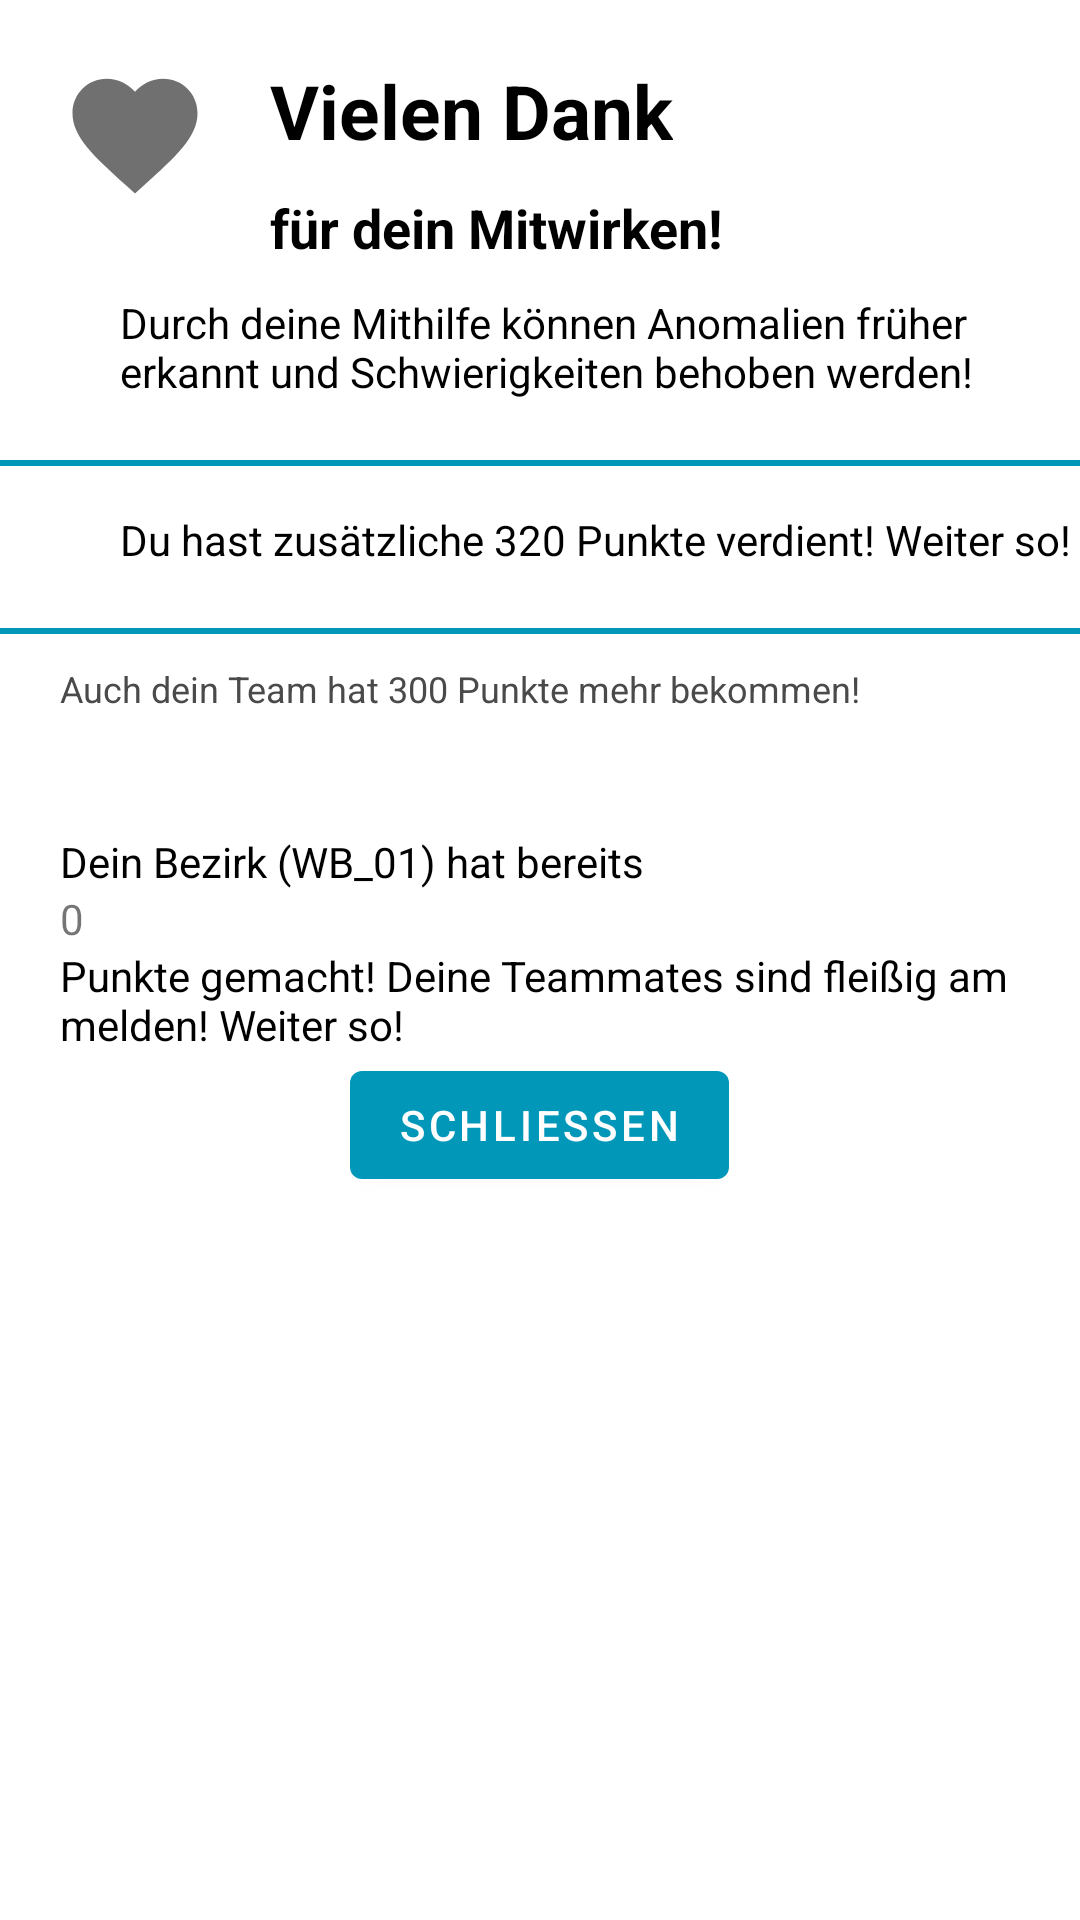

Reconstruct the res/layout file that produces this screen, plus the resources it refers to.
<!-- AndroidManifest.xml: application theme Theme.SmartCityStudyApp -->
<!-- res/layout/fragment_thankyou.xml -->
<?xml version="1.0" encoding="utf-8"?>
<LinearLayout xmlns:android="http://schemas.android.com/apk/res/android"
    xmlns:app="http://schemas.android.com/apk/res-auto"
    xmlns:tools="http://schemas.android.com/tools"
    android:layout_width="match_parent"
    android:layout_height="wrap_content"
    android:orientation="vertical">

    <RelativeLayout
        android:layout_width="match_parent"
        android:layout_height="wrap_content"
        android:layout_marginTop="20dp">

        <ImageView
            android:id="@+id/help_icon"
            android:layout_width="50dp"
            android:layout_height="50dp"
            android:layout_marginStart="20dp"
            android:layout_marginLeft="20dp"
            android:adjustViewBounds="true"
            android:src="@drawable/baseline_favorite_24" />

        <TextView
            android:id="@+id/heading"
            android:layout_width="wrap_content"
            android:layout_height="wrap_content"
            android:layout_marginStart="20dp"
            android:layout_marginLeft="20dp"
            android:layout_toRightOf="@+id/help_icon"
            android:text="@string/thank_you_header"
            android:textColor="@color/black"
            android:textSize="25sp"
            android:textStyle="bold" />

        <TextView
            android:layout_width="wrap_content"
            android:layout_height="wrap_content"
            android:layout_below="@+id/heading"
            android:layout_marginStart="20dp"
            android:layout_marginLeft="20dp"
            android:layout_marginTop="10dp"
            android:layout_toRightOf="@+id/help_icon"
            android:text="@string/thank_you_subheader"
            android:textColor="@color/black"
            android:textSize="18sp"
            android:textStyle="bold" />

    </RelativeLayout>


    <TextView
        android:layout_width="match_parent"
        android:layout_height="wrap_content"
        android:layout_marginStart="40dp"
        android:layout_marginLeft="40dp"
        android:layout_marginTop="10dp"
        android:text="@string/thank_you_description"
        android:textColor="@color/black"
        app:layout_constraintBottom_toBottomOf="parent"
        app:layout_constraintEnd_toEndOf="parent"
        app:layout_constraintStart_toStartOf="parent"
        app:layout_constraintTop_toTopOf="parent" />

    <View
        android:layout_width="match_parent"
        android:layout_height="2dp"
        android:layout_marginTop="20dp"
        android:layout_marginBottom="5dp"
        android:background="@color/main_blue" />

    <TextView
        android:layout_width="match_parent"
        android:layout_height="wrap_content"
        android:layout_marginStart="40dp"
        android:layout_marginLeft="40dp"
        android:layout_marginTop="10dp"
        android:text="@string/thank_you_points"
        android:textColor="@color/black"
        app:layout_constraintBottom_toBottomOf="parent"
        app:layout_constraintEnd_toEndOf="parent"
        app:layout_constraintStart_toStartOf="parent"
        app:layout_constraintTop_toTopOf="parent" />

    <View
        android:layout_width="match_parent"
        android:layout_height="2dp"
        android:layout_marginTop="20dp"
        android:layout_marginBottom="5dp"
        android:background="@color/main_blue" />


    <TextView
        android:layout_width="match_parent"
        android:layout_height="wrap_content"
        android:layout_marginStart="20dp"
        android:layout_marginTop="5dp"
        android:textSize="12sp"
        android:text="@string/thank_you_points_team"
        android:textColor="@color/grey"
      />

    <TextView
        android:layout_width="match_parent"
        android:layout_height="wrap_content"
        android:layout_marginStart="20dp"
        android:layout_marginTop="40dp"
        android:text="@string/thank_you_points_team_before"
        android:textColor="@color/black"
        />

    <TextView
        android:layout_width="wrap_content"
        android:layout_height="wrap_content"
        android:layout_marginStart="20dp"
        android:text="0"/>

    <TextView
        android:layout_width="match_parent"
        android:layout_height="wrap_content"
        android:layout_marginStart="20dp"
        android:text="@string/thank_you_points_team_after"
        android:textColor="@color/black"
        />

    <Button
        android:id="@+id/thankyou_button_close"
        android:layout_width="wrap_content"
        android:layout_height="wrap_content"
        android:layout_gravity="center_horizontal|bottom"
        android:text="@string/thank_you_close_button" />

</LinearLayout>
<!-- resources referenced by this layout -->
<resources>
  <color name="black">#FF000000</color>
  <color name="grey">#4A4A4A</color>
  <color name="main_blue">#0097B9</color>
  <!-- drawable baseline_favorite_24 (drawable) -->
  <vector xmlns:android="http://schemas.android.com/apk/res/android"
      android:width="24dp"
      android:height="24dp"
      android:viewportWidth="24"
      android:viewportHeight="24">
    <path
        android:fillColor="#707070"
        android:pathData="M12,21.35l-1.45,-1.32C5.4,15.36 2,12.28 2,8.5 2,5.42 4.42,3 7.5,3c1.74,0 3.41,0.81 4.5,2.09C13.09,3.81 14.76,3 16.5,3 19.58,3 22,5.42 22,8.5c0,3.78 -3.4,6.86 -8.55,11.54L12,21.35z"/>
  </vector>
  <string name="thank_you_close_button">Schließen</string>
  <string name="thank_you_description">Durch deine Mithilfe können Anomalien früher erkannt und Schwierigkeiten behoben werden!</string>
  <string name="thank_you_header">Vielen Dank</string>
  <string name="thank_you_points">Du hast zusätzliche 320 Punkte verdient! Weiter so!</string>
  <string name="thank_you_points_team">Auch dein Team hat 300 Punkte mehr bekommen!</string>
  <string name="thank_you_points_team_after">Punkte gemacht! Deine Teammates sind fleißig am melden! Weiter so!</string>
  <string name="thank_you_points_team_before">Dein Bezirk (WB_01) hat bereits </string>
  <string name="thank_you_subheader">für dein Mitwirken!</string>
  <style name="Theme.SmartCityStudyApp" parent="Theme.MaterialComponents.DayNight.DarkActionBar">
          
          <item name="colorPrimary">@color/main_blue</item>
          <item name="colorPrimaryVariant">@color/main_blue</item>
          <item name="colorOnPrimary">@color/white</item>
          
          <item name="colorSecondary">@color/main_blue</item>
          <item name="colorSecondaryVariant">@color/main_blue</item>
          <item name="colorOnSecondary">@color/black</item>
          
          <item name="android:colorBackground">@color/white</item>
          <item name="colorSurface">@color/white</item>
          <item name="colorOnBackground">@color/black</item>
          <item name="colorOnSurface">@color/black</item>
          
          <item name="android:statusBarColor" tools:targetApi="l">?attr/colorPrimaryVariant</item>
          
          <item name="colorIconNotification">@color/white</item>
          <item name="alphaIconNotification">100</item>
      </style>
  <color name="white">#FFFFFFFF</color>
</resources>
